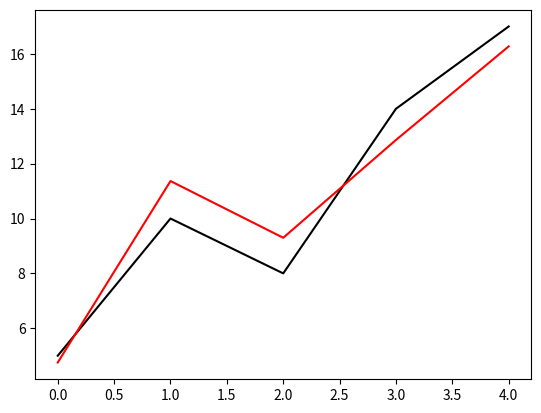

The script that saved this image:
import numpy as np
import matplotlib.pyplot as plt


U = np.array([[4],[10],[10],[13],[15]])     
T = np.array([[0],[1],[5],[5],[3]])
O = np.array([[5],[10],[8],[14],[17]])

M=np.concatenate((U,T),axis=1) # Mp=O

Minv=np.linalg.inv(M.T@M)@M.T # M inverse généralisée

p_mc=np.dot(Minv,O) # calcul des p1,p2,p3
p=np.round(p_mc,2)
print("\np1 = ",p[0][0],"\n\np2 = ",p[1][0])

Ov = p_mc[0][0]*U+p_mc[1][0]*T # valeurs filtrées

residu = Ov-O
print("\nResidus = ", np.round(residu.T,2))


O_U20_T10 = 20*p_mc[0][0] + 10*p_mc[1][0]
print("O_U20_T10 = ", O_U20_T10)


plt.plot(O,color="black") 
plt.plot(Ov,color="red")
plt.show()

